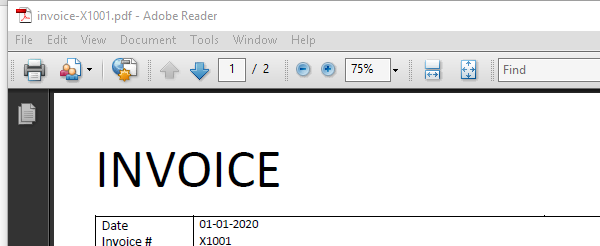
Workflow: Main

Step 1: Attach Window 'AcroRd32.exe invoice-X1...' on the element in window 'invoice-X1001.pdf - Adobe Reader' (acrord32.exe)

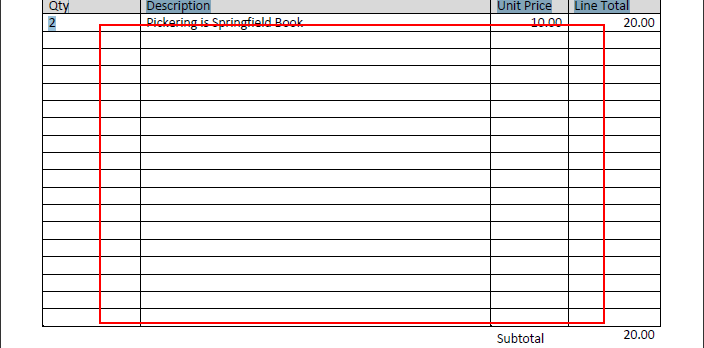
Step 2: get-text from the table in window 'AVPageView'